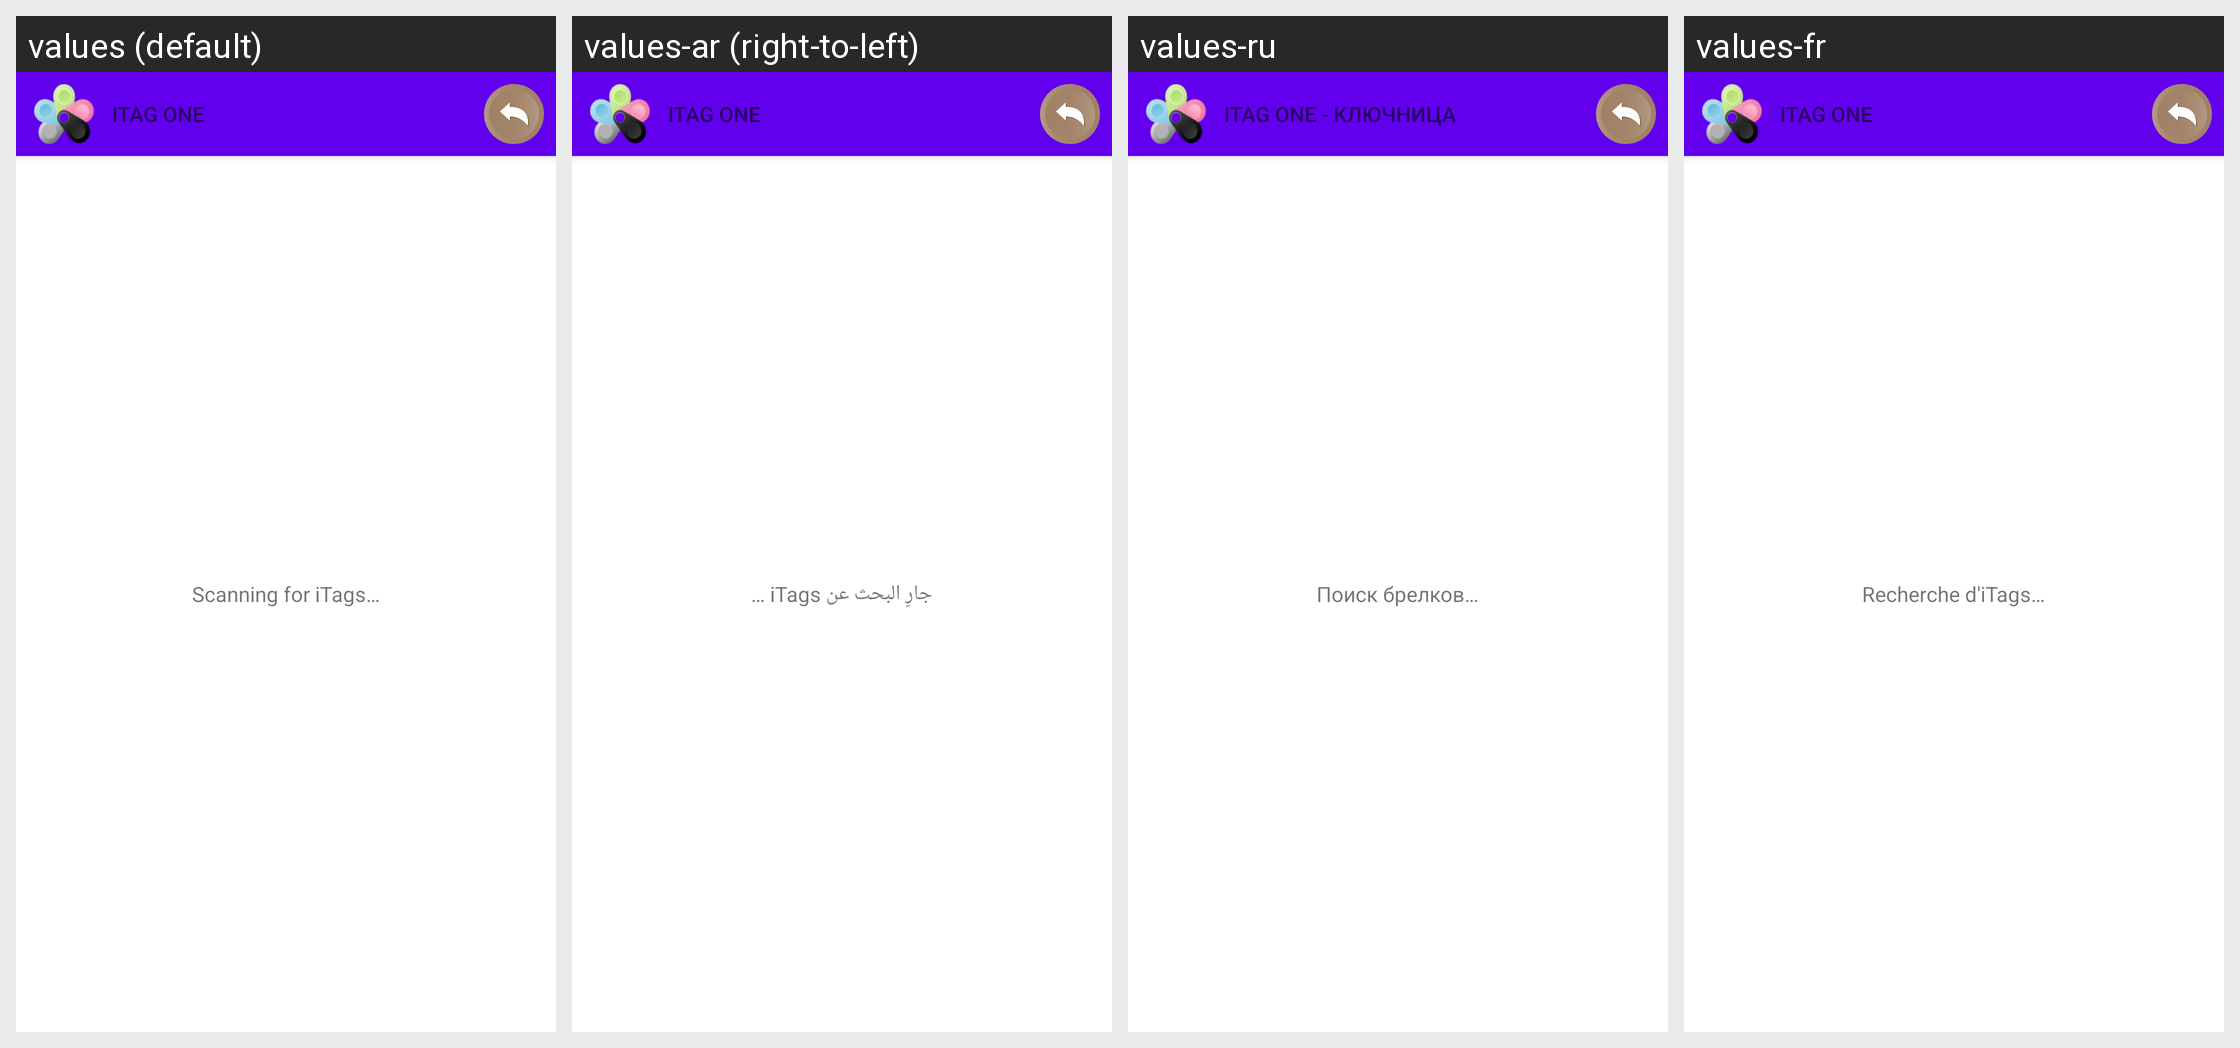

This grid shows one Android layout under several languages. Give, for every string resource on the screen, its name, the default text and each shown locale's text.
Android screen res/layout/fragment_le_scan.xml rendered under 4 locales, left to right: values (default), values-ar (right-to-left), values-ru, values-fr. Device: Nexus 5 (rendered at 1080×1920; each locale shown at half size, 540×960, under a caption strip naming it); theme AppTheme.
Other locales in the repository, not shown: values-es, values-it, values-pt.
Strings drawn on this screen, with the default value and each locale's value (text and hints the layout hard-codes, and strings that could not be matched under every locale, appear in the picture but are not listed):

app_name
  values: iTag One
  values-ar: iTag One
  values-ru: iTag One - Ключница
  values-fr: iTag One

scanning
  values: Scanning for iTags…
  values-ar: جارٍ البحث عن iTags …
  values-ru: Поиск брелков…
  values-fr: Recherche d'iTags…
